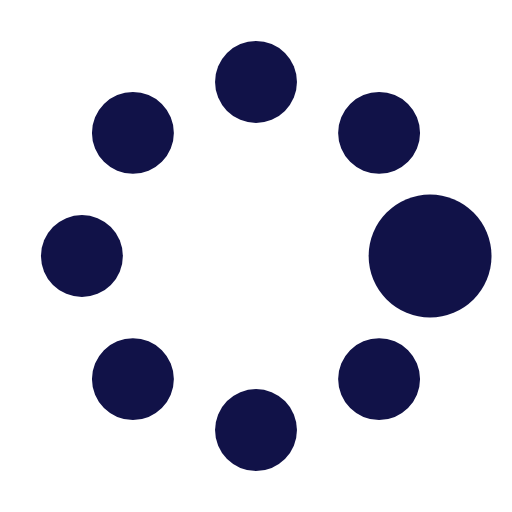
t = 0.00 s
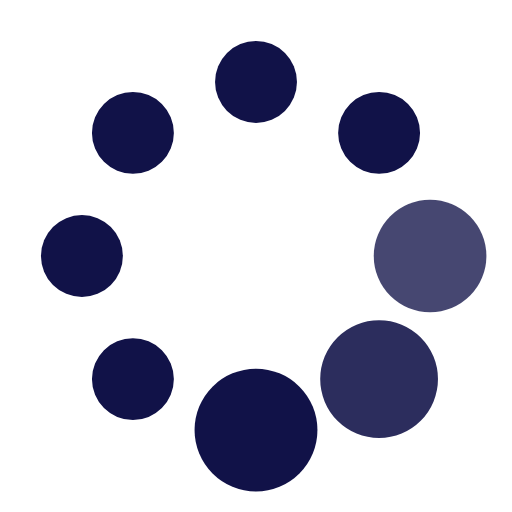
t = 0.20 s
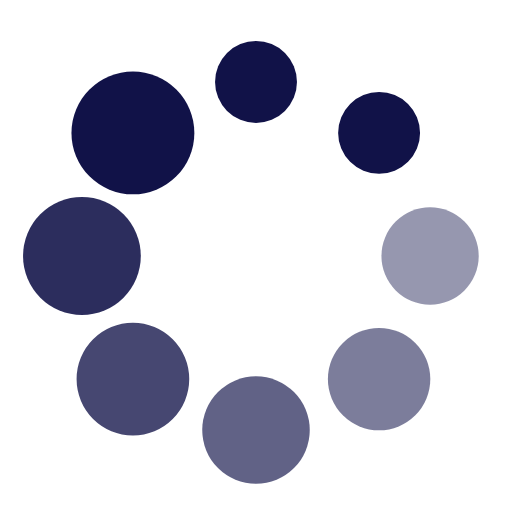
t = 0.50 s
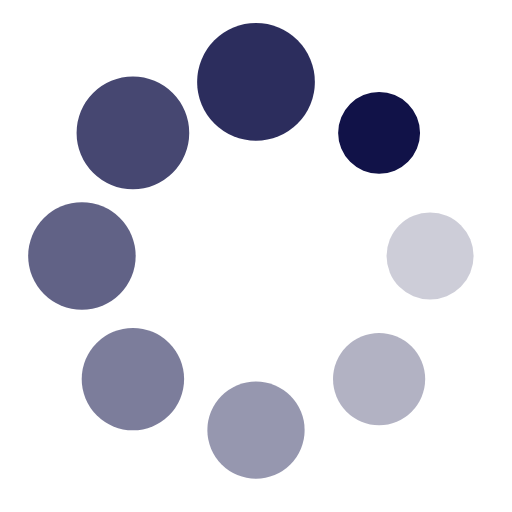
t = 0.70 s
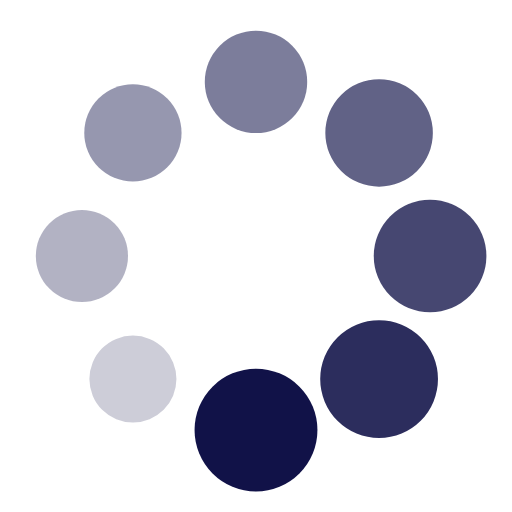
t = 1.00 s
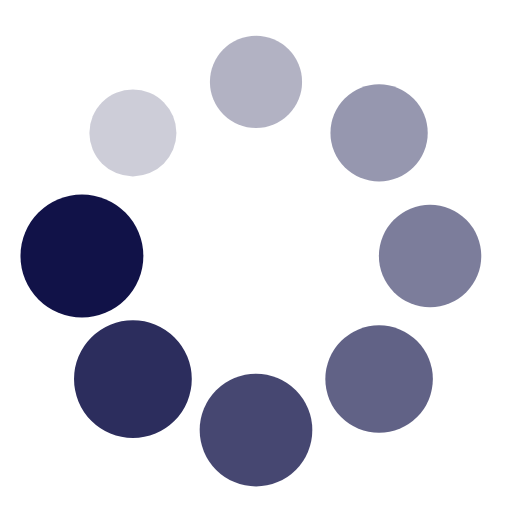
t = 1.20 s

The animated SVG that drew these frames (rendered in a browser with its animation timeline set to each time). Animation: 16 SMIL elements (animate=8,animateTransform=8); one cycle of 1.50 s, repeats indefinitely.

<?xml version="1.0" encoding="utf-8"?><svg width='22px' height='22px' xmlns="http://www.w3.org/2000/svg" viewBox="0 0 100 100" preserveAspectRatio="xMidYMid" class="uil-spin"><rect x="0" y="0" width="100" height="100" fill="none" class="bk"></rect><g transform="translate(50 50)"><g transform="rotate(0) translate(34 0)"><circle cx="0" cy="0" r="8" fill="#111248"><animate attributeName="opacity" from="1" to="0.1" begin="0s" dur="0.8s" repeatCount="indefinite"></animate><animateTransform attributeName="transform" type="scale" from="1.5" to="1" begin="0s" dur="0.8s" repeatCount="indefinite"></animateTransform></circle></g><g transform="rotate(45) translate(34 0)"><circle cx="0" cy="0" r="8" fill="#111248"><animate attributeName="opacity" from="1" to="0.1" begin="0.1s" dur="0.8s" repeatCount="indefinite"></animate><animateTransform attributeName="transform" type="scale" from="1.5" to="1" begin="0.1s" dur="0.8s" repeatCount="indefinite"></animateTransform></circle></g><g transform="rotate(90) translate(34 0)"><circle cx="0" cy="0" r="8" fill="#111248"><animate attributeName="opacity" from="1" to="0.1" begin="0.2s" dur="0.8s" repeatCount="indefinite"></animate><animateTransform attributeName="transform" type="scale" from="1.5" to="1" begin="0.2s" dur="0.8s" repeatCount="indefinite"></animateTransform></circle></g><g transform="rotate(135) translate(34 0)"><circle cx="0" cy="0" r="8" fill="#111248"><animate attributeName="opacity" from="1" to="0.1" begin="0.3s" dur="0.8s" repeatCount="indefinite"></animate><animateTransform attributeName="transform" type="scale" from="1.5" to="1" begin="0.3s" dur="0.8s" repeatCount="indefinite"></animateTransform></circle></g><g transform="rotate(180) translate(34 0)"><circle cx="0" cy="0" r="8" fill="#111248"><animate attributeName="opacity" from="1" to="0.1" begin="0.4s" dur="0.8s" repeatCount="indefinite"></animate><animateTransform attributeName="transform" type="scale" from="1.5" to="1" begin="0.4s" dur="0.8s" repeatCount="indefinite"></animateTransform></circle></g><g transform="rotate(225) translate(34 0)"><circle cx="0" cy="0" r="8" fill="#111248"><animate attributeName="opacity" from="1" to="0.1" begin="0.5s" dur="0.8s" repeatCount="indefinite"></animate><animateTransform attributeName="transform" type="scale" from="1.5" to="1" begin="0.5s" dur="0.8s" repeatCount="indefinite"></animateTransform></circle></g><g transform="rotate(270) translate(34 0)"><circle cx="0" cy="0" r="8" fill="#111248"><animate attributeName="opacity" from="1" to="0.1" begin="0.6s" dur="0.8s" repeatCount="indefinite"></animate><animateTransform attributeName="transform" type="scale" from="1.5" to="1" begin="0.6s" dur="0.8s" repeatCount="indefinite"></animateTransform></circle></g><g transform="rotate(315) translate(34 0)"><circle cx="0" cy="0" r="8" fill="#111248"><animate attributeName="opacity" from="1" to="0.1" begin="0.7s" dur="0.8s" repeatCount="indefinite"></animate><animateTransform attributeName="transform" type="scale" from="1.5" to="1" begin="0.7s" dur="0.8s" repeatCount="indefinite"></animateTransform></circle></g></g></svg>